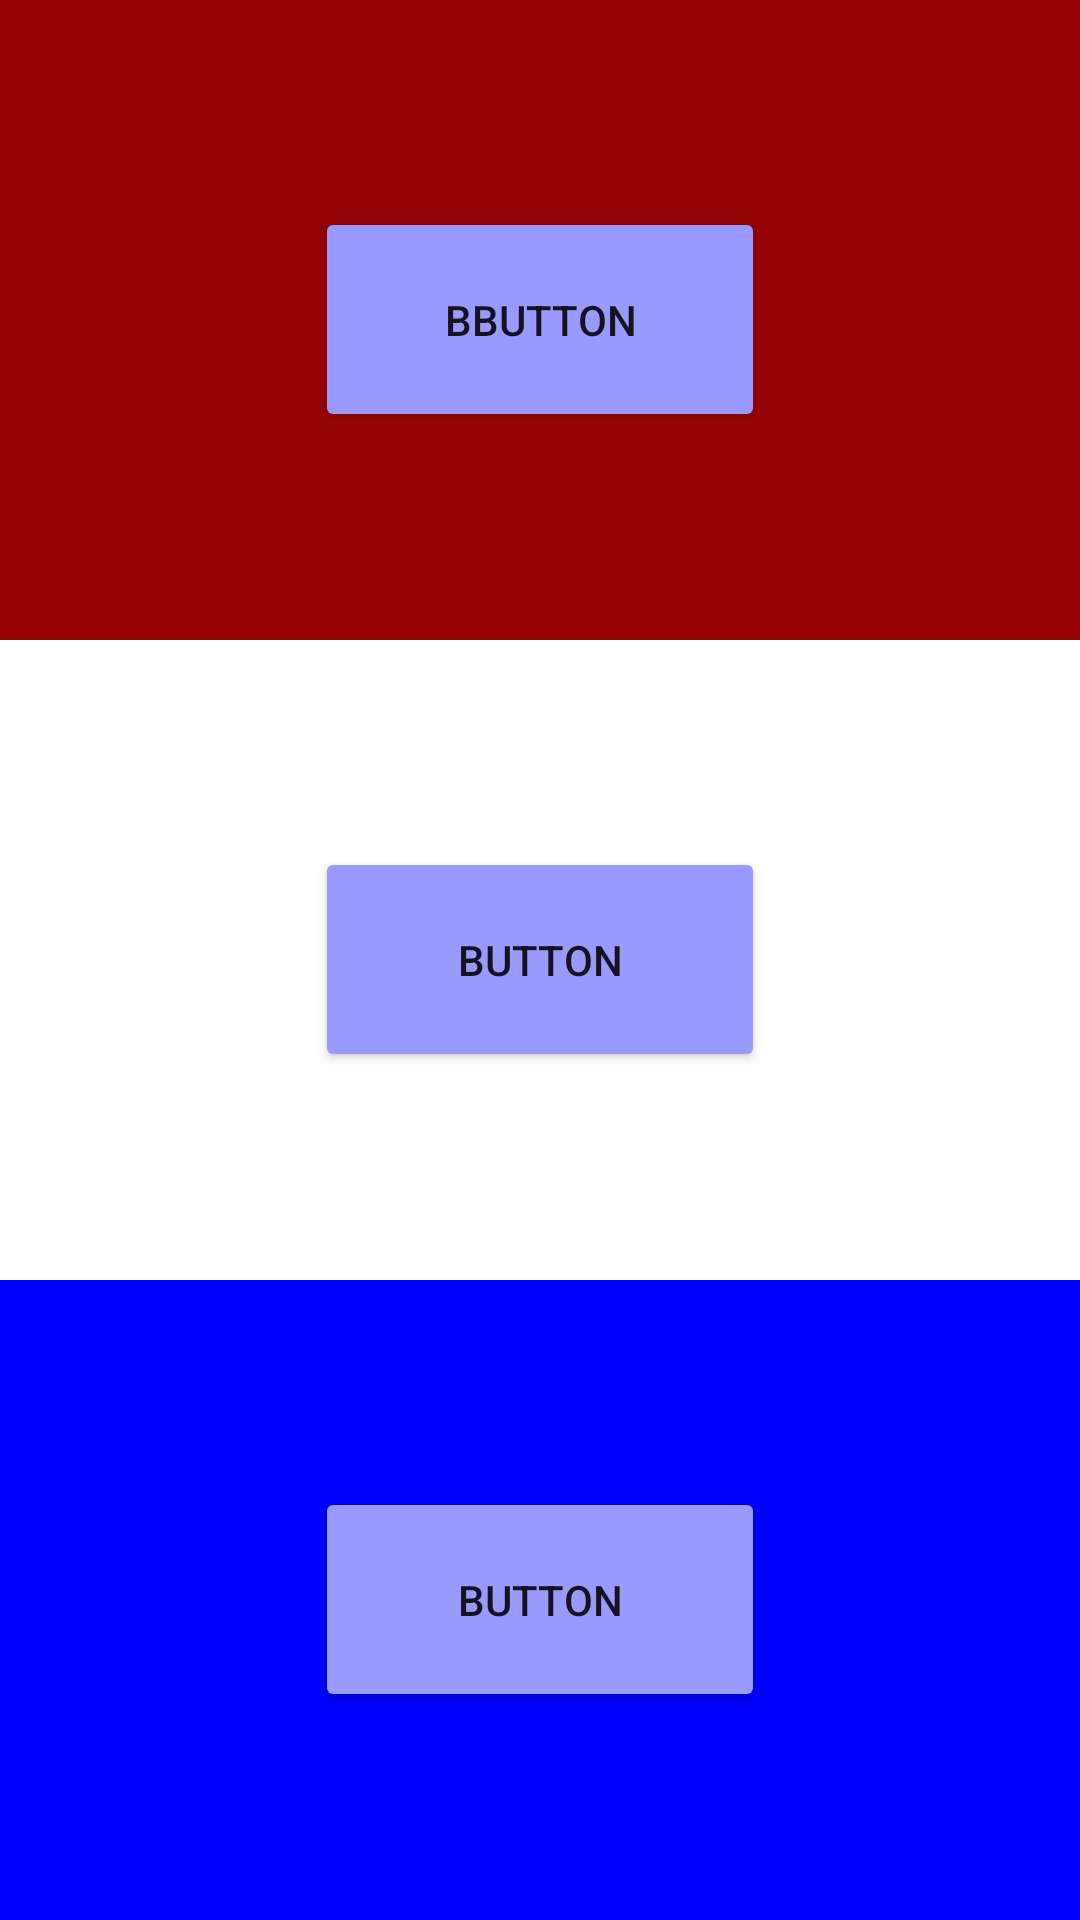

Produce the Android XML layout that renders to this screen, including the resource entries it uses.
<!-- AndroidManifest.xml: application theme Theme.KlimakaiteViews -->
<!-- res/layout/view_six.xml -->
<?xml version="1.0" encoding="utf-8"?>
<LinearLayout xmlns:android="http://schemas.android.com/apk/res/android"
    android:orientation="vertical" android:layout_width="match_parent"
    android:layout_height="match_parent">

    <LinearLayout
        android:id="@+id/ll1"
        android:orientation="vertical"
        android:layout_width="match_parent"
        android:layout_height="match_parent"
        android:background="#960307"
        android:layout_weight="1"
        android:gravity="center">

        <Button
            android:id="@+id/button1"
            android:layout_width="150dp"
            android:layout_height="75dp"
            android:text="bbutton"
            android:backgroundTint="#9999ff"/>

    </LinearLayout>

    <LinearLayout
        android:id="@+id/ll2"
        android:layout_width="match_parent"
        android:layout_height="match_parent"
        android:layout_weight="1"
        android:orientation="horizontal"
        android:gravity="center">

        <Button
            android:id="@+id/button2"
            android:layout_width="150dp"
            android:layout_height="75dp"
            android:text="button"
            android:backgroundTint="#9999ff"/>

    </LinearLayout>

    <LinearLayout
        android:id="@+id/ll3"
        android:layout_width="match_parent"
        android:layout_height="match_parent"
        android:background="#0000FF"
        android:orientation="horizontal"
        android:layout_weight="1"
        android:gravity="center">

        <Button
            android:id="@+id/button3"
            android:layout_width="150dp"
            android:layout_height="75dp"
            android:text="button"
            android:backgroundTint="#9999ff"/>
    </LinearLayout>


</LinearLayout>
<!-- resources referenced by this layout -->
<resources>
  <style name="Theme.KlimakaiteViews" parent="Theme.MaterialComponents.DayNight.DarkActionBar">
          
          <item name="colorPrimary">@color/purple_500</item>
          <item name="colorPrimaryVariant">@color/purple_700</item>
          <item name="colorOnPrimary">@color/white</item>
          
          <item name="colorSecondary">@color/teal_200</item>
          <item name="colorSecondaryVariant">@color/teal_700</item>
          <item name="colorOnSecondary">@color/black</item>
          
          <item name="android:statusBarColor" tools:targetApi="l">?attr/colorPrimaryVariant</item>
          
      </style>
  <!-- not gathered from this repository: default colours our renderer supplied (Android Studio template values) -->
  <color name="purple_500">#FF6200EE</color>
  <color name="purple_700">#FF3700B3</color>
  <color name="teal_200">#FF03DAC5</color>
  <color name="teal_700">#FF018786</color>
  <color name="black">#FF000000</color>
  <color name="white">#FFFFFFFF</color>
</resources>
